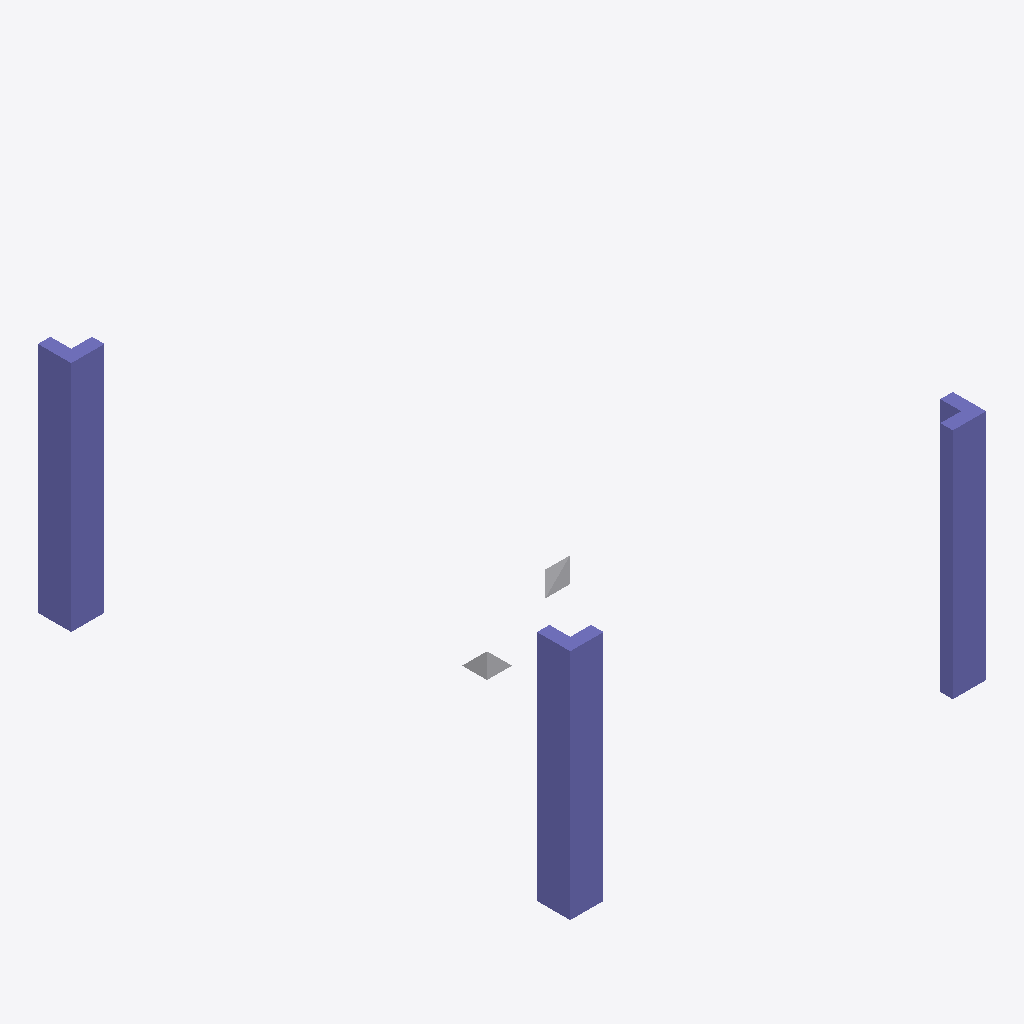
Isometric view of an IFC building model (IFC-SPF (STEP), schema IFC4, length unit millimetre), seen from the south-west, elements coloured by IFC class: 3 columns (violet), 2 other elements (light grey).
Extent 5.0 m × 6.4 m × 2.8 m (x, y, z). Storeys (1): Level 0 at 0.00 m. Elements (5): 3 IfcColumn, 2 IfcBuildingElementProxy.

HEADER;
FILE_DESCRIPTION(('synthetic: two IfcRepresentationMaps (an extrusion, a triangulated face set), each used several times'),'2;1');
FILE_NAME('mapped_item','2026-01-01T00:00:00',(''),(''),'hand-written','bimble golden','');
FILE_SCHEMA(('IFC4'));
ENDSEC;
DATA;
#7=IFCPROJECT('2T2cMapped000000000001',$,'mapped_item project',$,$,$,$,(#6),#3);
#9=IFCSITE('2T2cMapped000000000002',$,'Site',$,$,#8,$,$,.ELEMENT.,$,$,$,$,$);
#10=IFCBUILDING('2T2cMapped000000000003',$,'Building',$,$,#8,$,$,.ELEMENT.,$,$,$);
#14=IFCBUILDINGSTOREY('2T2cMapped000000000004',$,'Level 0',$,$,#13,$,$,.ELEMENT.,0.0);
#60=IFCCOLUMN('2T2cMapped000000000010',$,'L-1',$,$,#47,#44,$,.COLUMN.);
#62=IFCCOLUMN('2T2cMapped000000000012',$,'L-3 moved by the operator',$,$,#47,#56,$,.COLUMN.);
#61=IFCCOLUMN('2T2cMapped000000000011',$,'L-2 turned',$,$,#51,#44,$,.COLUMN.);
#63=IFCBUILDINGELEMENTPROXY('2T2cMapped000000000015',$,'Tetra-1',$,$,#79,#76,$,$);
#64=IFCBUILDINGELEMENTPROXY('2T2cMapped000000000016',$,'Tetra-2 turned',$,$,#82,#76,$,$);
ENDSEC;
